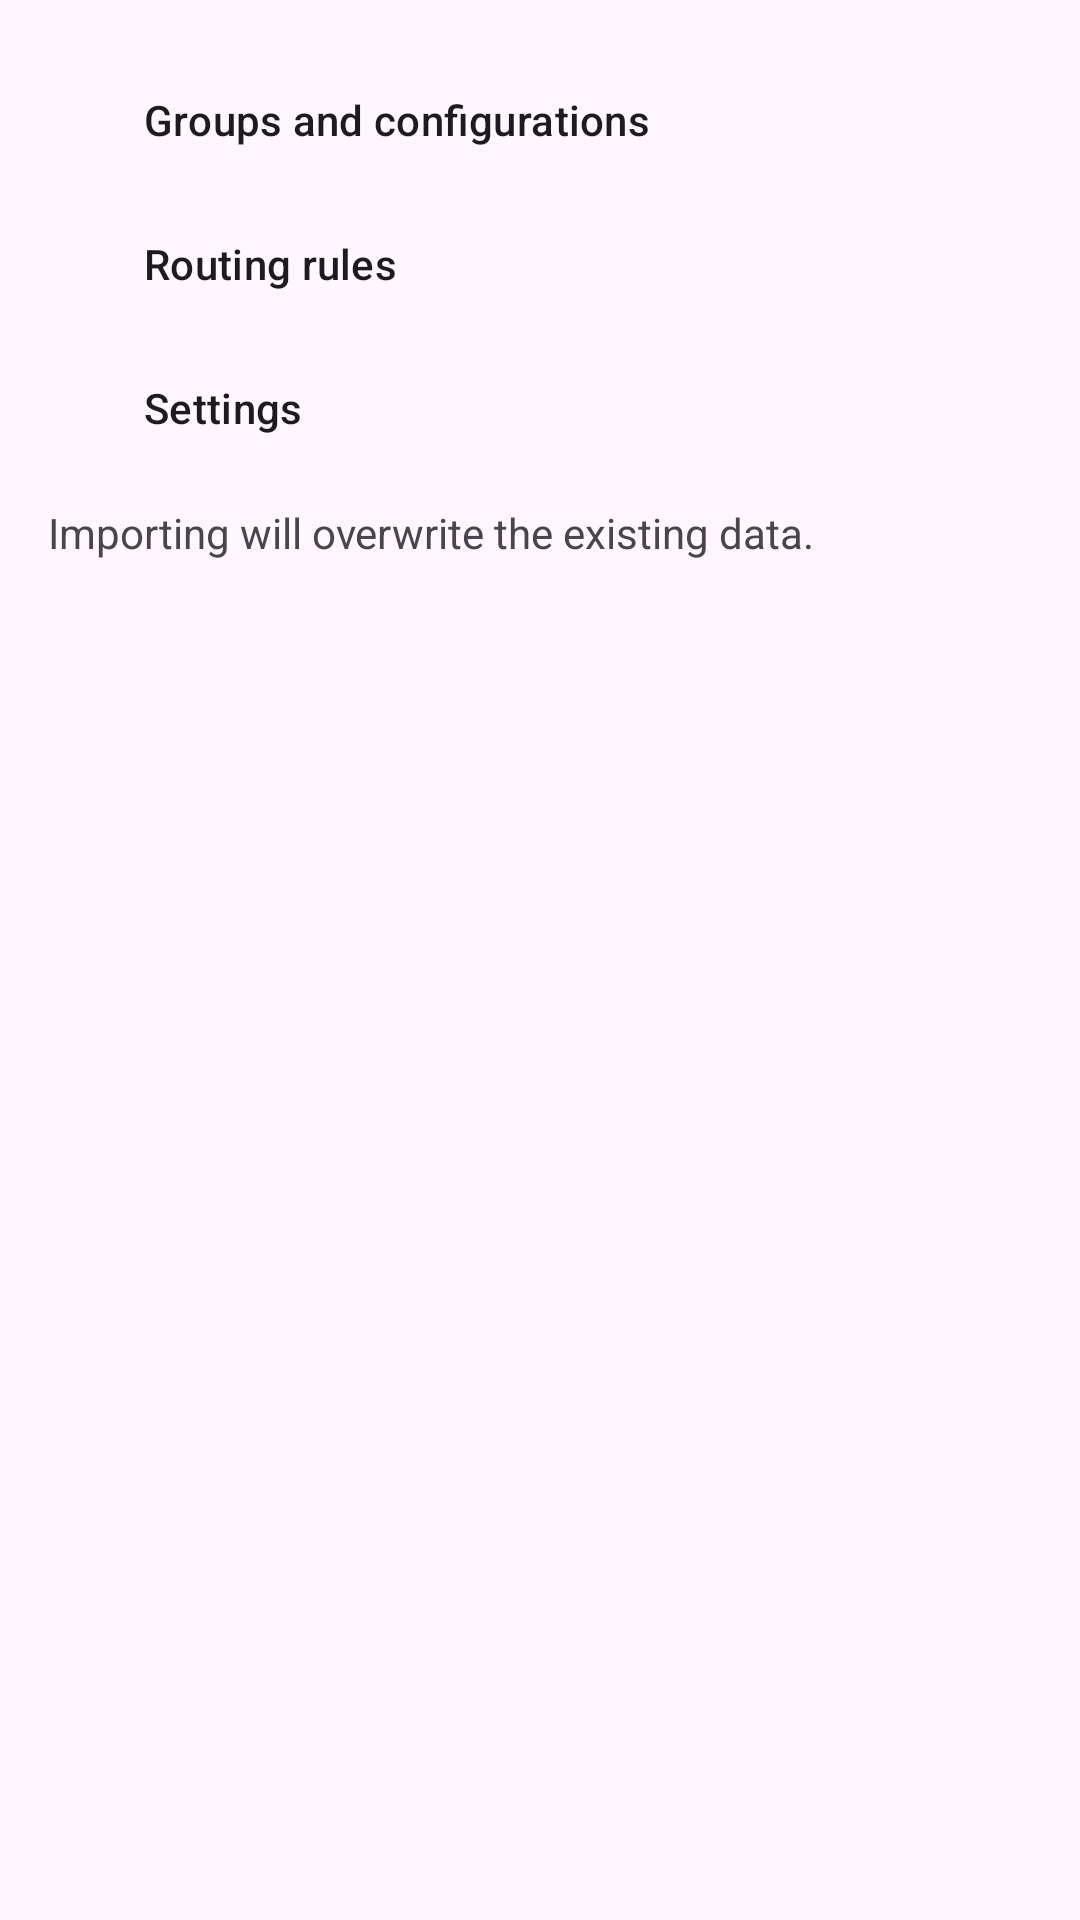

This screen was rendered from an Android layout file. Write that file and the resources it references.
<!-- AndroidManifest.xml: application theme Theme.Start -->
<!-- res/layout/layout_import.xml -->
<?xml version="1.0" encoding="utf-8"?>
<LinearLayout xmlns:android="http://schemas.android.com/apk/res/android"
    android:layout_width="match_parent"
    android:layout_height="match_parent"
    android:orientation="vertical"
    android:padding="16dp">

    <CheckBox
        android:id="@+id/backup_configurations"
        android:layout_width="wrap_content"
        android:layout_height="wrap_content"
        android:checked="true"
        android:text="@string/backup_groups_and_configurations"
        android:textAppearance="?attr/textAppearanceSubtitle2" />

    <CheckBox
        android:id="@+id/backup_rules"
        android:layout_width="wrap_content"
        android:layout_height="wrap_content"
        android:checked="true"
        android:text="@string/backup_rules"
        android:textAppearance="?attr/textAppearanceSubtitle2" />

    <CheckBox
        android:id="@+id/backup_settings"
        android:layout_width="wrap_content"
        android:layout_height="wrap_content"
        android:checked="true"
        android:text="@string/backup_settings"
        android:textAppearance="?attr/textAppearanceSubtitle2" />

    <TextView
        android:id="@+id/restore_summary"
        android:layout_width="wrap_content"
        android:layout_height="wrap_content"
        android:layout_marginTop="8dp"
        android:textColor="?attr/colorOnSurfaceVariant"
        android:text="@string/backup_import_summary">

    </TextView>

</LinearLayout>
<!-- resources referenced by this layout -->
<resources>
  <string name="backup_groups_and_configurations">Groups and configurations</string>
  <string name="backup_import_summary">Importing will overwrite the existing data.</string>
  <string name="backup_rules">Routing rules</string>
  <string name="backup_settings">Settings</string>
  <style name="Theme.Start" parent="Theme.Material3.DayNight.NoActionBar">
          <item name="android:navigationBarColor">@android:color/transparent</item>
          <item name="colorPrimary">@android:color/transparent</item>
          <item name="colorPrimaryDark">@android:color/transparent</item>
          <item name="android:backgroundDimEnabled">false</item>
          <item name="android:windowNoTitle">true</item>
          <item name="windowActionBar">false</item>
          <item name="windowNoTitle">true</item>
      </style>
</resources>
